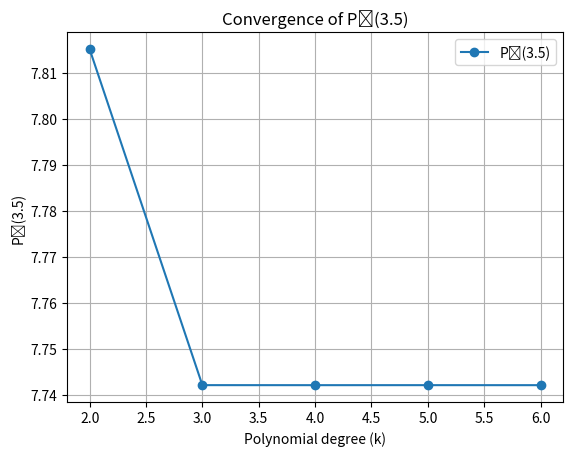

This chart was generated by the following Python code:
import matplotlib.pyplot as plt

X_ALL = [0.0, 1.0, 2.5, 3.0, 4.5, 5.0, 6.0]
Y_ALL = [2.00000, 5.43750, 7.35160, 7.56250, 8.44530, 9.18750, 12.00000]
X_TARGET = 3.5


def validate_unique_x(x_nodes, context="x_nodes"):
    seen = set()
    for x in x_nodes:
        if x in seen:
            raise ValueError(f"Duplicate x value detected in {context}: {x}")
        seen.add(x)


def validate_xy_lengths(x_nodes, y_nodes, context="(x_nodes, y_nodes)"):
    if len(x_nodes) != len(y_nodes):
        raise ValueError(
            f"Mismatched lengths in {context}: "
            f"{len(x_nodes)} x-values, {len(y_nodes)} y-values."
        )


def print_data_table(x_all, y_all):
    print("Given Measured Data")
    print("-" * 35)
    print(f"{'i':>3} {'x_i':>8} {'y_i':>10}")
    print("-" * 35)
    for i, (x, y) in enumerate(zip(x_all, y_all)):
        print(f"{i:>3} {x:>8.2f} {y:>10.5f}")
    print("-" * 35)
    print()


def lagrange_poly_coeffs(x_nodes, y_nodes):
    validate_xy_lengths(x_nodes, y_nodes, context="lagrange_poly_coeffs")
    validate_unique_x(x_nodes, context="lagrange_poly_coeffs")
    n = len(x_nodes)
    coeffs = [0.0] * n
    for i in range(n):
        Li = [1.0]
        denom = 1.0
        xi = x_nodes[i]
        for j in range(n):
            if j == i:
                continue
            xj = x_nodes[j]
            Li = poly_mul(Li, [-xj, 1.0])
            denom *= (xi - xj)
        scale = y_nodes[i] / denom
        Li = [coef * scale for coef in Li]
        coeffs = poly_add(coeffs, Li)
    return coeffs


def poly_add(p, q):
    m = max(len(p), len(q))
    res = [0.0] * m
    for i in range(m):
        a = p[i] if i < len(p) else 0.0
        b = q[i] if i < len(q) else 0.0
        res[i] = a + b
    return res


def poly_mul(p, q):
    res = [0.0] * (len(p) + len(q) - 1)
    for i, a in enumerate(p):
        for j, b in enumerate(q):
            res[i + j] += a * b
    return res


def poly_eval(coeffs, x):
    total = 0.0
    power = 1.0
    for c in coeffs:
        total += c * power
        power *= x
    return total


def choose_nearest_nodes(x_all, y_all, x_target, k):
    validate_xy_lengths(x_all, y_all, context="choose_nearest_nodes")
    validate_unique_x(x_all, context="choose_nearest_nodes")
    triples = [(abs(x - x_target), i, x) for i, x in enumerate(x_all)]
    triples.sort(key=lambda t: t[0])
    chosen = triples[:k]
    chosen.sort(key=lambda t: t[2])
    idxs = [t[1] for t in chosen]
    x_nodes = [x_all[i] for i in idxs]
    y_nodes = [y_all[i] for i in idxs]
    return x_nodes, y_nodes, idxs


def plot_all_polynomials(polys, x_range, x_data, y_data):
    xmin, xmax = x_range
    xs = [xmin + (xmax - xmin) * t / 200 for t in range(201)]
    plt.figure()
    plt.scatter(x_data, y_data, label="data points", zorder=5)
    for degree, coeffs in polys:
        ys = [poly_eval(coeffs, x) for x in xs]
        plt.plot(xs, ys, label=f"P{degree}(x)")
    plt.xlabel("x")
    plt.ylabel("y")
    plt.title("Lagrange Interpolants Pk(x)")
    plt.grid(True)
    plt.legend()
    plt.show()


def plot_convergence(results, x_target):
    degrees = [deg for deg, *_ in results]
    values = [val for *_, val in results]
    plt.figure()
    plt.plot(degrees, values, "o-", label=f"Pₖ({x_target})")
    plt.xlabel("Polynomial degree (k)")
    plt.ylabel(f"Pₖ({x_target})")
    plt.title(f"Convergence of Pₖ({x_target})")
    plt.grid(True)
    plt.legend()
    plt.show()


def format_polynomial(coeffs, var="x", tol=1e-10):
    terms = []
    for power, c in enumerate(coeffs):
        if abs(c) < tol:
            continue
        if power == 0:
            term = f"{c:.10f}"
        elif power == 1:
            term = f"{c:.10f}{var}"
        else:
            term = f"{c:.10f}{var}^{power}"
        terms.append(term)
    if not terms:
        return "0"
    expression = terms[0]
    for term in terms[1:]:
        if term.startswith("-"):
            expression += " - " + term[1:]
        else:
            expression += " + " + term
    return expression


def run_interpolation(x_all, y_all, x_target):
    validate_xy_lengths(x_all, y_all, context="(x_all, y_all)")
    validate_unique_x(x_all, context="x_all")
    print_data_table(x_all, y_all)
    results = []
    poly_for_plot = []
    for k in range(3, len(x_all) + 1):
        x_nodes, y_nodes, idxs = choose_nearest_nodes(x_all, y_all, x_target, k)
        degree = k - 1
        coeffs = lagrange_poly_coeffs(x_nodes, y_nodes)
        val = poly_eval(coeffs, x_target)
        results.append((degree, x_nodes, coeffs, val))
        poly_for_plot.append((degree, coeffs))
    print("Task 1 — Lagrange Interpolating Polynomial")
    print(f"Target x = {x_target}\n")
    prev_val = None
    for (degree, x_nodes, coeffs, val) in results:
        print(f"--- P_{degree}(x) ---")
        print(f"nodes used (closest to {x_target}): {x_nodes}")
        poly_str = format_polynomial(coeffs, var="x")
        print(f"P_{degree}(x) = {poly_str}")
        print(f"P_{degree}({x_target}) = {val:.10f}")
        if prev_val is not None:
            delta = val - prev_val
            print(
                f"Δ_{degree} = P_{degree}({x_target}) - "
                f"P_{degree-1}({x_target}) = {delta:.10f}"
            )
        else:
            print("Δ_2 = (first interpolant)")
        print()
        prev_val = val
    plot_convergence(results, x_target)
   


def main():
    run_interpolation(X_ALL, Y_ALL, X_TARGET)


if __name__ == "__main__":
    main()
